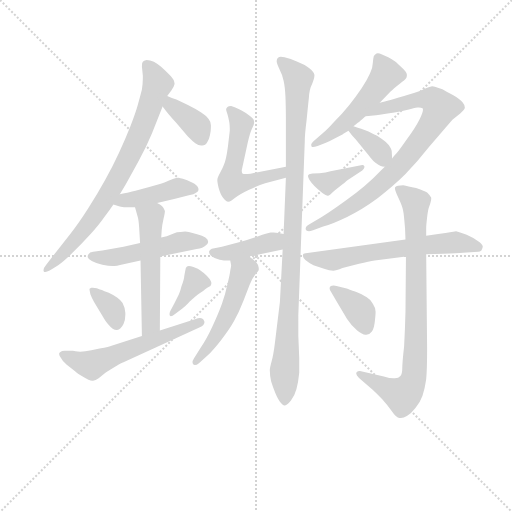
t = 0.00 s
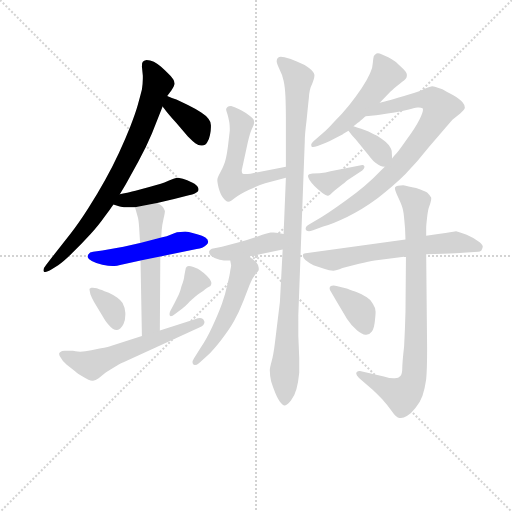
t = 2.63 s
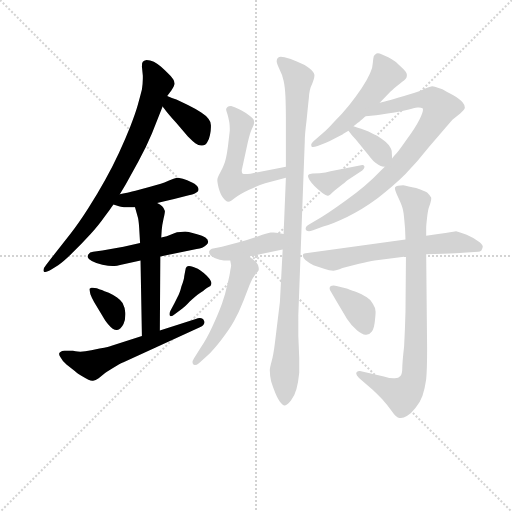
t = 5.26 s
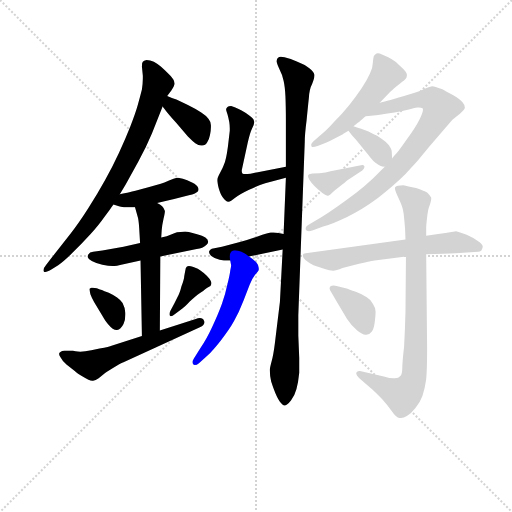
t = 7.89 s
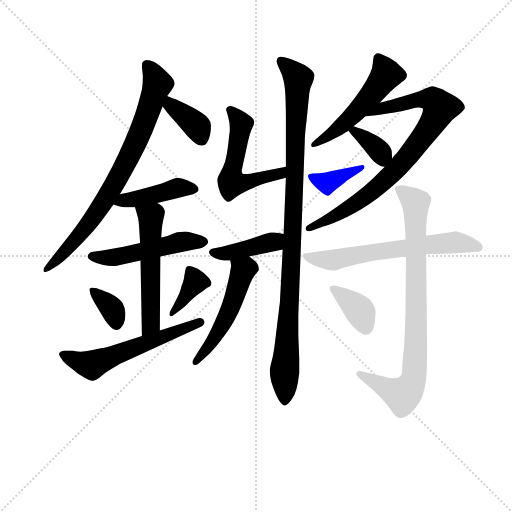
t = 10.52 s
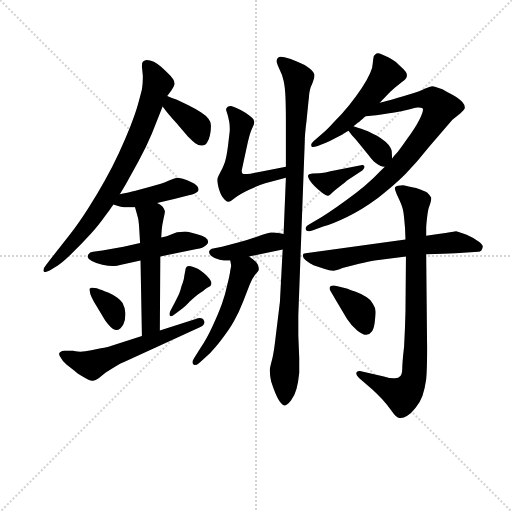
t = 13.16 s

The animated SVG that drew these frames (rendered in a browser with its animation timeline set to each time). Animation: 19 CSS @keyframes rules; one cycle of 13.16 s.

<svg version="1.1" viewBox="0 0 1024 1024" xmlns="http://www.w3.org/2000/svg">
  <g stroke="lightgray" stroke-dasharray="1,1" stroke-width="1" transform="scale(4, 4)">
    <line x1="0" y1="0" x2="256" y2="256"></line>
    <line x1="256" y1="0" x2="0" y2="256"></line>
    <line x1="128" y1="0" x2="128" y2="256"></line>
    <line x1="0" y1="128" x2="256" y2="128"></line>
  </g>
<g transform="scale(0.92, -0.92) translate(60, -900)">
   <style type="text/css">
    @keyframes keyframes0 {
      from {
       stroke: blue;
       stroke-dashoffset: 782;
       stroke-width: 128;
       }
       72% {
       animation-timing-function: step-end;
       stroke: blue;
       stroke-dashoffset: 0;
       stroke-width: 128;
       }
       to {
       stroke: black;
       stroke-width: 1024;
       }
       }
       #make-me-a-hanzi-animation-0 {
         animation: keyframes0 0.886393s both;
         animation-delay: 0.000000s;
         animation-timing-function: linear;
       }
    @keyframes keyframes1 {
      from {
       stroke: blue;
       stroke-dashoffset: 372;
       stroke-width: 128;
       }
       55% {
       animation-timing-function: step-end;
       stroke: blue;
       stroke-dashoffset: 0;
       stroke-width: 128;
       }
       to {
       stroke: black;
       stroke-width: 1024;
       }
       }
       #make-me-a-hanzi-animation-1 {
         animation: keyframes1 0.552734s both;
         animation-delay: 0.886393s;
         animation-timing-function: linear;
       }
    @keyframes keyframes2 {
      from {
       stroke: blue;
       stroke-dashoffset: 429;
       stroke-width: 128;
       }
       58% {
       animation-timing-function: step-end;
       stroke: blue;
       stroke-dashoffset: 0;
       stroke-width: 128;
       }
       to {
       stroke: black;
       stroke-width: 1024;
       }
       }
       #make-me-a-hanzi-animation-2 {
         animation: keyframes2 0.599121s both;
         animation-delay: 1.439128s;
         animation-timing-function: linear;
       }
    @keyframes keyframes3 {
      from {
       stroke: blue;
       stroke-dashoffset: 504;
       stroke-width: 128;
       }
       62% {
       animation-timing-function: step-end;
       stroke: blue;
       stroke-dashoffset: 0;
       stroke-width: 128;
       }
       to {
       stroke: black;
       stroke-width: 1024;
       }
       }
       #make-me-a-hanzi-animation-3 {
         animation: keyframes3 0.660156s both;
         animation-delay: 2.038249s;
         animation-timing-function: linear;
       }
    @keyframes keyframes4 {
      from {
       stroke: blue;
       stroke-dashoffset: 542;
       stroke-width: 128;
       }
       64% {
       animation-timing-function: step-end;
       stroke: blue;
       stroke-dashoffset: 0;
       stroke-width: 128;
       }
       to {
       stroke: black;
       stroke-width: 1024;
       }
       }
       #make-me-a-hanzi-animation-4 {
         animation: keyframes4 0.691081s both;
         animation-delay: 2.698405s;
         animation-timing-function: linear;
       }
    @keyframes keyframes5 {
      from {
       stroke: blue;
       stroke-dashoffset: 353;
       stroke-width: 128;
       }
       53% {
       animation-timing-function: step-end;
       stroke: blue;
       stroke-dashoffset: 0;
       stroke-width: 128;
       }
       to {
       stroke: black;
       stroke-width: 1024;
       }
       }
       #make-me-a-hanzi-animation-5 {
         animation: keyframes5 0.537272s both;
         animation-delay: 3.389486s;
         animation-timing-function: linear;
       }
    @keyframes keyframes6 {
      from {
       stroke: blue;
       stroke-dashoffset: 373;
       stroke-width: 128;
       }
       55% {
       animation-timing-function: step-end;
       stroke: blue;
       stroke-dashoffset: 0;
       stroke-width: 128;
       }
       to {
       stroke: black;
       stroke-width: 1024;
       }
       }
       #make-me-a-hanzi-animation-6 {
         animation: keyframes6 0.553548s both;
         animation-delay: 3.926758s;
         animation-timing-function: linear;
       }
    @keyframes keyframes7 {
      from {
       stroke: blue;
       stroke-dashoffset: 577;
       stroke-width: 128;
       }
       65% {
       animation-timing-function: step-end;
       stroke: blue;
       stroke-dashoffset: 0;
       stroke-width: 128;
       }
       to {
       stroke: black;
       stroke-width: 1024;
       }
       }
       #make-me-a-hanzi-animation-7 {
         animation: keyframes7 0.719564s both;
         animation-delay: 4.480306s;
         animation-timing-function: linear;
       }
    @keyframes keyframes8 {
      from {
       stroke: blue;
       stroke-dashoffset: 541;
       stroke-width: 128;
       }
       64% {
       animation-timing-function: step-end;
       stroke: blue;
       stroke-dashoffset: 0;
       stroke-width: 128;
       }
       to {
       stroke: black;
       stroke-width: 1024;
       }
       }
       #make-me-a-hanzi-animation-8 {
         animation: keyframes8 0.690267s both;
         animation-delay: 5.199870s;
         animation-timing-function: linear;
       }
    @keyframes keyframes9 {
      from {
       stroke: blue;
       stroke-dashoffset: 1014;
       stroke-width: 128;
       }
       77% {
       animation-timing-function: step-end;
       stroke: blue;
       stroke-dashoffset: 0;
       stroke-width: 128;
       }
       to {
       stroke: black;
       stroke-width: 1024;
       }
       }
       #make-me-a-hanzi-animation-9 {
         animation: keyframes9 1.075195s both;
         animation-delay: 5.890137s;
         animation-timing-function: linear;
       }
    @keyframes keyframes10 {
      from {
       stroke: blue;
       stroke-dashoffset: 412;
       stroke-width: 128;
       }
       57% {
       animation-timing-function: step-end;
       stroke: blue;
       stroke-dashoffset: 0;
       stroke-width: 128;
       }
       to {
       stroke: black;
       stroke-width: 1024;
       }
       }
       #make-me-a-hanzi-animation-10 {
         animation: keyframes10 0.585286s both;
         animation-delay: 6.965332s;
         animation-timing-function: linear;
       }
    @keyframes keyframes11 {
      from {
       stroke: blue;
       stroke-dashoffset: 511;
       stroke-width: 128;
       }
       62% {
       animation-timing-function: step-end;
       stroke: blue;
       stroke-dashoffset: 0;
       stroke-width: 128;
       }
       to {
       stroke: black;
       stroke-width: 1024;
       }
       }
       #make-me-a-hanzi-animation-11 {
         animation: keyframes11 0.665853s both;
         animation-delay: 7.550618s;
         animation-timing-function: linear;
       }
    @keyframes keyframes12 {
      from {
       stroke: blue;
       stroke-dashoffset: 519;
       stroke-width: 128;
       }
       63% {
       animation-timing-function: step-end;
       stroke: blue;
       stroke-dashoffset: 0;
       stroke-width: 128;
       }
       to {
       stroke: black;
       stroke-width: 1024;
       }
       }
       #make-me-a-hanzi-animation-12 {
         animation: keyframes12 0.672363s both;
         animation-delay: 8.216471s;
         animation-timing-function: linear;
       }
    @keyframes keyframes13 {
      from {
       stroke: blue;
       stroke-dashoffset: 823;
       stroke-width: 128;
       }
       73% {
       animation-timing-function: step-end;
       stroke: blue;
       stroke-dashoffset: 0;
       stroke-width: 128;
       }
       to {
       stroke: black;
       stroke-width: 1024;
       }
       }
       #make-me-a-hanzi-animation-13 {
         animation: keyframes13 0.919759s both;
         animation-delay: 8.888835s;
         animation-timing-function: linear;
       }
    @keyframes keyframes14 {
      from {
       stroke: blue;
       stroke-dashoffset: 353;
       stroke-width: 128;
       }
       53% {
       animation-timing-function: step-end;
       stroke: blue;
       stroke-dashoffset: 0;
       stroke-width: 128;
       }
       to {
       stroke: black;
       stroke-width: 1024;
       }
       }
       #make-me-a-hanzi-animation-14 {
         animation: keyframes14 0.537272s both;
         animation-delay: 9.808594s;
         animation-timing-function: linear;
       }
    @keyframes keyframes15 {
      from {
       stroke: blue;
       stroke-dashoffset: 378;
       stroke-width: 128;
       }
       55% {
       animation-timing-function: step-end;
       stroke: blue;
       stroke-dashoffset: 0;
       stroke-width: 128;
       }
       to {
       stroke: black;
       stroke-width: 1024;
       }
       }
       #make-me-a-hanzi-animation-15 {
         animation: keyframes15 0.557617s both;
         animation-delay: 10.345866s;
         animation-timing-function: linear;
       }
    @keyframes keyframes16 {
      from {
       stroke: blue;
       stroke-dashoffset: 636;
       stroke-width: 128;
       }
       67% {
       animation-timing-function: step-end;
       stroke: blue;
       stroke-dashoffset: 0;
       stroke-width: 128;
       }
       to {
       stroke: black;
       stroke-width: 1024;
       }
       }
       #make-me-a-hanzi-animation-16 {
         animation: keyframes16 0.767578s both;
         animation-delay: 10.903483s;
         animation-timing-function: linear;
       }
    @keyframes keyframes17 {
      from {
       stroke: blue;
       stroke-dashoffset: 838;
       stroke-width: 128;
       }
       73% {
       animation-timing-function: step-end;
       stroke: blue;
       stroke-dashoffset: 0;
       stroke-width: 128;
       }
       to {
       stroke: black;
       stroke-width: 1024;
       }
       }
       #make-me-a-hanzi-animation-17 {
         animation: keyframes17 0.931966s both;
         animation-delay: 11.671061s;
         animation-timing-function: linear;
       }
    @keyframes keyframes18 {
      from {
       stroke: blue;
       stroke-dashoffset: 370;
       stroke-width: 128;
       }
       55% {
       animation-timing-function: step-end;
       stroke: blue;
       stroke-dashoffset: 0;
       stroke-width: 128;
       }
       to {
       stroke: black;
       stroke-width: 1024;
       }
       }
       #make-me-a-hanzi-animation-18 {
         animation: keyframes18 0.551107s both;
         animation-delay: 12.603027s;
         animation-timing-function: linear;
       }
</style>
<path d="M 200.5 477.5 L 213.5 499.5 L 240.5 548.5 Q 258.5 581.5 270.5 610.5 L 293.5 668.5 L 303.5 691.5 L 312.5 703.5 Q 318.5 712.5 318.5 714.5 Q 319.5 716.5 319.5 718.5 Q 319.5 722.5 316.5 727.5 Q 312.5 734.5 304.5 741.5 Q 298.5 747.5 289.5 755.5 Q 281.5 761.5 274.5 765.5 Q 266.5 769.5 258.5 769.5 Q 252.5 768.5 250.5 765.5 Q 248.5 763.5 248.5 755.5 L 250.5 735.5 L 250.5 729.5 Q 250.5 719.5 248.5 705.5 Q 244.5 689.5 239.5 671.5 Q 234.5 653.5 223.5 625.5 Q 212.5 597.5 198.5 567.5 Q 184.5 537.5 168.5 508.5 Q 152.5 479.5 131.5 446.5 Q 110.5 413.5 91.5 389.5 L 50.5 337.5 L 40.5 324.5 Q 34.5 317.5 34.5 312.5 Q 34.5 311.5 35.5 309.5 Q 36.5 308.5 38.5 308.5 Q 42.5 308.5 52.5 314.5 L 66.5 323.5 Q 78.5 331.5 97.5 350.5 Q 116.5 368.5 136.5 390.5 Q 155.5 411.5 166.5 427.5 Q 178.5 443.5 186.5 455.5 L 200.5 477.5 Z" fill="lightgray"></path> 
<path d="M 293.5 668.5 L 300.5 659.5 Q 302.5 656.5 322.5 633.5 L 348.5 603.5 Q 358.5 593.5 364.5 588.5 Q 371.5 583.5 377.5 583.5 L 379.5 583.5 Q 386.5 583.5 390.5 590.5 Q 394.5 596.5 396.5 606.5 Q 398.5 616.5 398.5 623.5 L 398.5 627.5 Q 398.5 635.5 393.5 641.5 Q 388.5 648.5 377.5 655.5 Q 366.5 662.5 348.5 671.5 L 323.5 683.5 Q 314.5 686.5 303.5 691.5 C 276.5 703.5 275.5 692.5 293.5 668.5 Z" fill="lightgray"></path> 
<path d="M 186.5 455.5 L 198.5 451.5 Q 201.5 450.5 209.5 449.5 L 233.5 449.5 L 281.5 458.5 L 318.5 467.5 L 350.5 475.5 Q 366.5 479.5 370.5 484.5 Q 371.5 486.5 371.5 488.5 Q 371.5 490.5 370.5 492.5 Q 369.5 497.5 357.5 503.5 Q 346.5 509.5 337.5 511.5 Q 328.5 513.5 324.5 513.5 Q 318.5 512.5 307.5 507.5 Q 296.5 502.5 289.5 500.5 L 264.5 493.5 Q 251.5 489.5 234.5 485.5 Q 218.5 481.5 213.5 480.5 Q 208.5 479.5 200.5 477.5 C 171.5 470.5 158.5 464.5 186.5 455.5 Z" fill="lightgray"></path> 
<path d="M 244.5 371.5 L 208.5 363.5 L 162.5 355.5 L 142.5 352.5 Q 134.5 351.5 132.5 347.5 Q 130.5 345.5 130.5 341.5 Q 131.5 337.5 139.5 332.5 Q 148.5 327.5 162.5 324.5 Q 176.5 321.5 184.5 321.5 Q 192.5 321.5 208.5 325.5 L 245.5 333.5 L 288.5 342.5 L 367.5 358.5 Q 374.5 359.5 379.5 361.5 Q 384.5 363.5 388.5 367.5 Q 392.5 370.5 392.5 374.5 Q 392.5 379.5 386.5 383.5 Q 380.5 387.5 368.5 390.5 L 350.5 395.5 Q 346.5 396.5 342.5 396.5 Q 337.5 396.5 332.5 395.5 Q 324.5 395.5 317.5 392.5 L 302.5 386.5 L 290.5 383.5 L 244.5 371.5 Z" fill="lightgray"></path> 
<path d="M 233.5 449.5 L 239.5 428.5 Q 241.5 421.5 242.5 405.5 Q 243.5 389.5 244.5 371.5 L 245.5 333.5 L 248.5 169.5 C 249.5 139.5 287.5 151.5 287.5 181.5 L 288.5 342.5 L 290.5 383.5 L 291.5 399.5 Q 292.5 411.5 295.5 424.5 Q 298.5 436.5 298.5 441.5 Q 296.5 447.5 292.5 451.5 Q 288.5 455.5 281.5 458.5 C 255.5 473.5 225.5 478.5 233.5 449.5 Z" fill="lightgray"></path> 
<path d="M 134.5 271.5 Q 134.5 269.5 136.5 260.5 Q 139.5 252.5 144.5 243.5 L 162.5 213.5 Q 170.5 199.5 175.5 194.5 Q 185.5 182.5 193.5 182.5 L 194.5 182.5 Q 202.5 183.5 208.5 195.5 Q 212.5 203.5 212.5 215.5 L 212.5 219.5 Q 211.5 232.5 206.5 241.5 Q 200.5 249.5 194.5 253.5 Q 188.5 257.5 176.5 263.5 Q 165.5 267.5 161.5 269.5 Q 158.5 270.5 150.5 273.5 Q 144.5 274.5 141.5 274.5 L 138.5 274.5 Q 134.5 272.5 134.5 271.5 Z" fill="lightgray"></path> 
<path d="M 336.5 229.5 Q 342.5 233.5 352.5 244.5 Q 364.5 255.5 367.5 257.5 Q 370.5 260.5 381.5 267.5 Q 391.5 275.5 394.5 276.5 Q 398.5 278.5 398.5 280.5 Q 399.5 282.5 399.5 284.5 Q 399.5 286.5 398.5 288.5 Q 396.5 293.5 389.5 300.5 Q 382.5 307.5 376.5 311.5 Q 371.5 315.5 360.5 319.5 Q 354.5 321.5 350.5 321.5 Q 348.5 321.5 346.5 320.5 Q 343.5 318.5 342.5 310.5 L 340.5 299.5 Q 340.5 293.5 334.5 277.5 Q 330.5 261.5 326.5 255.5 L 319.5 241.5 L 310.5 224.5 Q 308.5 220.5 308.5 217.5 Q 308.5 215.5 309.5 213.5 Q 310.5 212.5 311.5 212.5 Q 314.5 212.5 320.5 217.5 L 336.5 229.5 Z" fill="lightgray"></path> 
<path d="M 248.5 169.5 L 182.5 148.5 Q 178.5 146.5 156.5 142.5 L 138.5 138.5 Q 124.5 135.5 114.5 135.5 Q 111.5 135.5 98.5 137.5 L 80.5 137.5 Q 74.5 137.5 70.5 134.5 Q 68.5 133.5 68.5 130.5 Q 68.5 127.5 71.5 123.5 Q 75.5 115.5 84.5 107.5 L 102.5 93.5 Q 107.5 88.5 121.5 80.5 Q 133.5 72.5 140.5 72.5 L 142.5 72.5 Q 147.5 72.5 154.5 77.5 L 166.5 87.5 Q 168.5 89.5 186.5 100.5 Q 204.5 111.5 208.5 112.5 L 374.5 188.5 Q 384.5 193.5 384.5 199.5 Q 384.5 200.5 383.5 202.5 Q 381.5 208.5 374.5 208.5 Q 370.5 208.5 365.5 206.5 L 287.5 181.5 L 248.5 169.5 Z" fill="lightgray"></path> 
<path d="M 561.5 537.5 L 484.5 522.5 Q 477.5 521.5 473.5 521.5 Q 469.5 521.5 467.5 522.5 Q 465.5 524.5 465.5 528.5 Q 465.5 530.5 466.5 534.5 L 478.5 589.5 Q 483.5 611.5 487.5 619.5 Q 492.5 627.5 492.5 633.5 L 492.5 635.5 Q 492.5 639.5 488.5 643.5 Q 484.5 647.5 474.5 654.5 Q 464.5 660.5 457.5 663.5 Q 450.5 667.5 442.5 669.5 Q 436.5 669.5 434.5 667.5 Q 431.5 665.5 431.5 661.5 Q 432.5 657.5 434.5 651.5 Q 436.5 644.5 438.5 634.5 Q 439.5 627.5 439.5 621.5 L 439.5 615.5 L 435.5 581.5 Q 433.5 566.5 431.5 557.5 Q 429.5 547.5 426.5 541.5 Q 424.5 535.5 418.5 524.5 Q 412.5 513.5 412.5 509.5 L 412.5 507.5 Q 412.5 502.5 415.5 490.5 Q 419.5 476.5 424.5 470.5 Q 430.5 461.5 436.5 461.5 Q 441.5 461.5 450.5 469.5 Q 460.5 477.5 481.5 487.5 Q 502.5 497.5 516.5 501.5 L 561.5 513.5 C 590.5 521.5 590.5 543.5 561.5 537.5 Z" fill="lightgray"></path> 
<path d="M 554.5 357.5 L 548.5 243.5 L 543.5 202.5 L 537.5 153.5 Q 534.5 129.5 530.5 114.5 Q 526.5 99.5 526.5 95.5 Q 526.5 83.5 529.5 70.5 Q 533.5 57.5 538.5 45.5 Q 544.5 31.5 548.5 26.5 Q 554.5 18.5 558.5 18.5 L 559.5 18.5 Q 564.5 19.5 572.5 29.5 Q 580.5 39.5 584.5 54.5 Q 588.5 68.5 590.5 89.5 L 590.5 122.5 L 588.5 170.5 L 588.5 214.5 L 602.5 591.5 Q 602.5 607.5 606.5 638.5 Q 609.5 669.5 611.5 687.5 Q 612.5 706.5 618.5 717.5 Q 623.5 730.5 623.5 735.5 L 623.5 737.5 Q 622.5 743.5 612.5 751.5 Q 602.5 759.5 586.5 765.5 Q 571.5 772.5 558.5 775.5 Q 554.5 776.5 550.5 776.5 Q 546.5 776.5 544.5 774.5 Q 541.5 772.5 541.5 767.5 L 541.5 765.5 Q 542.5 759.5 548.5 747.5 Q 554.5 736.5 556.5 724.5 Q 559.5 711.5 560.5 690.5 Q 561.5 669.5 561.5 635.5 L 561.5 537.5 L 561.5 513.5 L 556.5 391.5 L 554.5 357.5 Z" fill="lightgray"></path> 
<path d="M 481.5 342.5 L 554.5 357.5 C 583.5 363.5 586.5 386.5 556.5 391.5 L 545.5 393.5 Q 540.5 394.5 534.5 394.5 L 528.5 394.5 Q 520.5 393.5 501.5 386.5 Q 482.5 379.5 463.5 374.5 L 422.5 363.5 L 400.5 359.5 Q 395.5 357.5 394.5 353.5 L 394.5 351.5 Q 394.5 347.5 399.5 343.5 Q 406.5 337.5 417.5 335.5 Q 428.5 333.5 432.5 333.5 L 440.5 333.5 L 481.5 342.5 Z" fill="lightgray"></path> 
<path d="M 440.5 333.5 L 442.5 323.5 Q 442.5 320.5 440.5 311.5 Q 439.5 302.5 434.5 282.5 Q 430.5 262.5 422.5 239.5 Q 414.5 217.5 401.5 189.5 Q 388.5 161.5 376.5 144.5 L 361.5 120.5 Q 358.5 115.5 358.5 112.5 Q 358.5 109.5 360.5 107.5 Q 361.5 106.5 363.5 106.5 Q 367.5 106.5 372.5 110.5 L 390.5 126.5 Q 402.5 137.5 420.5 160.5 Q 438.5 183.5 448.5 201.5 Q 459.5 220.5 469.5 246.5 L 482.5 280.5 Q 487.5 293.5 494.5 302.5 Q 502.5 311.5 502.5 313.5 L 502.5 317.5 Q 502.5 323.5 497.5 329.5 Q 490.5 336.5 481.5 342.5 C 457.5 360.5 434.5 362.5 440.5 333.5 Z" fill="lightgray"></path> 
<path d="M 765.5 676.5 L 788.5 700.5 Q 792.5 703.5 797.5 708.5 L 814.5 722.5 Q 818.5 725.5 821.5 728.5 Q 824.5 731.5 824.5 735.5 L 824.5 737.5 Q 824.5 740.5 821.5 744.5 Q 817.5 749.5 807.5 758.5 Q 798.5 767.5 792.5 770.5 Q 786.5 774.5 770.5 781.5 Q 764.5 784.5 761.5 784.5 Q 759.5 784.5 758.5 783.5 Q 754.5 781.5 752.5 777.5 Q 751.5 773.5 750.5 763.5 Q 750.5 753.5 744.5 740.5 Q 738.5 726.5 726.5 708.5 Q 714.5 690.5 698.5 670.5 Q 682.5 650.5 666.5 635.5 Q 652.5 619.5 641.5 610.5 L 626.5 597.5 Q 616.5 589.5 616.5 585.5 Q 616.5 581.5 618.5 580.5 L 620.5 580.5 Q 623.5 580.5 630.5 582.5 L 648.5 589.5 Q 657.5 593.5 668.5 599.5 L 684.5 607.5 Q 687.5 609.5 697.5 615.5 L 708.5 625.5 L 718.5 633.5 Q 721.5 635.5 734.5 647.5 L 765.5 676.5 Z" fill="lightgray"></path> 
<path d="M 776.5 537.5 L 766.5 527.5 Q 737.5 496.5 692.5 464.5 Q 648.5 432.5 626.5 420.5 L 614.5 413.5 Q 604.5 408.5 604.5 403.5 L 604.5 401.5 Q 605.5 397.5 611.5 397.5 Q 614.5 397.5 620.5 399.5 L 642.5 407.5 Q 663.5 413.5 694.5 428.5 Q 726.5 443.5 761.5 469.5 Q 796.5 496.5 821.5 521.5 Q 846.5 547.5 872.5 580.5 L 908.5 622.5 L 923.5 639.5 Q 931.5 646.5 940.5 653.5 Q 950.5 661.5 950.5 665.5 L 950.5 666.5 Q 950.5 671.5 945.5 677.5 Q 940.5 684.5 924.5 693.5 Q 908.5 702.5 906.5 703.5 Q 903.5 705.5 893.5 708.5 Q 884.5 712.5 879.5 712.5 Q 874.5 711.5 864.5 707.5 Q 853.5 701.5 841.5 698.5 L 816.5 690.5 Q 804.5 687.5 794.5 684.5 Q 784.5 681.5 765.5 676.5 C 736.5 668.5 704.5 644.5 734.5 647.5 L 746.5 648.5 Q 747.5 648.5 765.5 650.5 Q 783.5 653.5 797.5 655.5 Q 812.5 657.5 826.5 661.5 Q 840.5 665.5 847.5 666.5 L 850.5 666.5 Q 855.5 666.5 858.5 664.5 Q 859.5 663.5 859.5 661.5 Q 859.5 655.5 852.5 641.5 Q 842.5 621.5 824.5 597.5 Q 808.5 574.5 802.5 567.5 Q 796.5 561.5 792.5 555.5 L 776.5 537.5 Z" fill="lightgray"></path> 
<path d="M 697.5 615.5 L 705.5 605.5 L 713.5 596.5 L 740.5 563.5 Q 749.5 551.5 755.5 546.5 Q 762.5 541.5 766.5 539.5 Q 770.5 537.5 776.5 537.5 C 793.5 536.5 793.5 536.5 792.5 555.5 L 791.5 571.5 Q 791.5 575.5 785.5 584.5 Q 778.5 592.5 769.5 598.5 Q 760.5 605.5 750.5 609.5 Q 740.5 614.5 732.5 617.5 Q 724.5 620.5 719.5 621.5 Q 715.5 623.5 708.5 625.5 C 683.5 633.5 683.5 633.5 697.5 615.5 Z" fill="lightgray"></path> 
<path d="M 658.5 527.5 Q 648.5 524.5 634.5 523.5 Q 621.5 523.5 616.5 522.5 Q 610.5 521.5 610.5 519.5 Q 609.5 518.5 609.5 517.5 Q 609.5 514.5 612.5 509.5 Q 616.5 503.5 623.5 495.5 Q 631.5 487.5 639.5 481.5 Q 649.5 474.5 652.5 474.5 L 653.5 474.5 Q 657.5 475.5 661.5 480.5 Q 666.5 485.5 678.5 494.5 Q 690.5 503.5 694.5 507.5 L 727.5 529.5 Q 732.5 533.5 732.5 537.5 Q 731.5 541.5 728.5 541.5 L 727.5 541.5 L 658.5 527.5 Z" fill="lightgray"></path> 
<path d="M 821.5 379.5 L 604.5 349.5 Q 598.5 349.5 598.5 344.5 L 598.5 343.5 Q 598.5 339.5 604.5 334.5 Q 610.5 329.5 621.5 323.5 L 644.5 315.5 Q 656.5 311.5 664.5 311.5 Q 670.5 311.5 684.5 317.5 L 720.5 326.5 Q 742.5 331.5 754.5 333.5 L 822.5 342.5 L 866.5 347.5 L 903.5 348.5 Q 934.5 349.5 946.5 350.5 L 979.5 352.5 Q 983.5 352.5 986.5 355.5 Q 989.5 359.5 989.5 364.5 Q 988.5 369.5 979.5 375.5 Q 970.5 382.5 954.5 389.5 Q 937.5 396.5 931.5 397.5 Q 930.5 397.5 908.5 393.5 L 892.5 391.5 L 866.5 387.5 L 821.5 379.5 Z" fill="lightgray"></path> 
<path d="M 822.5 342.5 L 821.5 223.5 Q 820.5 183.5 818.5 147.5 Q 814.5 111.5 814.5 99.5 Q 814.5 87.5 810.5 82.5 Q 806.5 77.5 798.5 77.5 L 795.5 77.5 Q 787.5 77.5 774.5 81.5 L 722.5 93.5 L 720.5 93.5 Q 716.5 93.5 714.5 89.5 L 714.5 87.5 Q 714.5 84.5 720.5 78.5 L 749.5 53.5 Q 760.5 43.5 770.5 32.5 Q 780.5 21.5 791.5 6.5 Q 801.5 -8.5 808.5 -8.5 L 811.5 -8.5 Q 817.5 -8.5 824.5 -4.5 Q 834.5 1.5 843.5 13.5 Q 853.5 25.5 858.5 39.5 Q 863.5 54.5 866.5 75.5 Q 868.5 97.5 868.5 142.5 L 866.5 347.5 L 866.5 387.5 L 866.5 404.5 Q 866.5 409.5 868.5 427.5 Q 870.5 444.5 872.5 449.5 Q 877.5 462.5 877.5 468.5 Q 877.5 470.5 876.5 471.5 Q 874.5 475.5 868.5 481.5 Q 861.5 485.5 844.5 491.5 Q 826.5 495.5 816.5 497.5 Q 802.5 497.5 799.5 493.5 Q 798.5 492.5 798.5 490.5 Q 798.5 485.5 804.5 473.5 Q 812.5 456.5 814.5 449.5 Q 816.5 443.5 817.5 435.5 Q 818.5 427.5 820.5 404.5 L 821.5 379.5 L 822.5 342.5 Z" fill="lightgray"></path> 
<path d="M 672.5 243.5 L 694.5 206.5 Q 703.5 192.5 716.5 181.5 Q 727.5 172.5 734.5 172.5 L 736.5 172.5 Q 744.5 173.5 748.5 179.5 Q 752.5 184.5 754.5 198.5 Q 756.5 215.5 756.5 222.5 Q 756.5 230.5 750.5 239.5 Q 745.5 249.5 736.5 254.5 Q 728.5 259.5 713.5 265.5 Q 698.5 271.5 691.5 273.5 L 671.5 278.5 Q 667.5 279.5 665.5 279.5 Q 660.5 279.5 658.5 277.5 Q 656.5 275.5 656.5 273.5 Q 656.5 269.5 659.5 265.5 L 672.5 243.5 Z" fill="lightgray"></path> 
      <clipPath id="make-me-a-hanzi-clip-0">
      <path d="M 200.5 477.5 L 213.5 499.5 L 240.5 548.5 Q 258.5 581.5 270.5 610.5 L 293.5 668.5 L 303.5 691.5 L 312.5 703.5 Q 318.5 712.5 318.5 714.5 Q 319.5 716.5 319.5 718.5 Q 319.5 722.5 316.5 727.5 Q 312.5 734.5 304.5 741.5 Q 298.5 747.5 289.5 755.5 Q 281.5 761.5 274.5 765.5 Q 266.5 769.5 258.5 769.5 Q 252.5 768.5 250.5 765.5 Q 248.5 763.5 248.5 755.5 L 250.5 735.5 L 250.5 729.5 Q 250.5 719.5 248.5 705.5 Q 244.5 689.5 239.5 671.5 Q 234.5 653.5 223.5 625.5 Q 212.5 597.5 198.5 567.5 Q 184.5 537.5 168.5 508.5 Q 152.5 479.5 131.5 446.5 Q 110.5 413.5 91.5 389.5 L 50.5 337.5 L 40.5 324.5 Q 34.5 317.5 34.5 312.5 Q 34.5 311.5 35.5 309.5 Q 36.5 308.5 38.5 308.5 Q 42.5 308.5 52.5 314.5 L 66.5 323.5 Q 78.5 331.5 97.5 350.5 Q 116.5 368.5 136.5 390.5 Q 155.5 411.5 166.5 427.5 Q 178.5 443.5 186.5 455.5 L 200.5 477.5 Z" fill="lightgray"></path>
      </clipPath>
      <path clip-path="url(#make-me-a-hanzi-clip-0)" d="M 258.5 758.5 L 282.5 716.5 L 216.5 551.5 L 139.5 421.5 L 38.5 312.5 " fill="none" id="make-me-a-hanzi-animation-0" stroke-dasharray="654 1308" stroke-linecap="round"></path>

      <clipPath id="make-me-a-hanzi-clip-1">
      <path d="M 293.5 668.5 L 300.5 659.5 Q 302.5 656.5 322.5 633.5 L 348.5 603.5 Q 358.5 593.5 364.5 588.5 Q 371.5 583.5 377.5 583.5 L 379.5 583.5 Q 386.5 583.5 390.5 590.5 Q 394.5 596.5 396.5 606.5 Q 398.5 616.5 398.5 623.5 L 398.5 627.5 Q 398.5 635.5 393.5 641.5 Q 388.5 648.5 377.5 655.5 Q 366.5 662.5 348.5 671.5 L 323.5 683.5 Q 314.5 686.5 303.5 691.5 C 276.5 703.5 275.5 692.5 293.5 668.5 Z" fill="lightgray"></path>
      </clipPath>
      <path clip-path="url(#make-me-a-hanzi-clip-1)" d="M 306.5 683.5 L 311.5 670.5 L 368.5 625.5 L 378.5 597.5 " fill="none" id="make-me-a-hanzi-animation-1" stroke-dasharray="244 488" stroke-linecap="round"></path>

      <clipPath id="make-me-a-hanzi-clip-2">
      <path d="M 186.5 455.5 L 198.5 451.5 Q 201.5 450.5 209.5 449.5 L 233.5 449.5 L 281.5 458.5 L 318.5 467.5 L 350.5 475.5 Q 366.5 479.5 370.5 484.5 Q 371.5 486.5 371.5 488.5 Q 371.5 490.5 370.5 492.5 Q 369.5 497.5 357.5 503.5 Q 346.5 509.5 337.5 511.5 Q 328.5 513.5 324.5 513.5 Q 318.5 512.5 307.5 507.5 Q 296.5 502.5 289.5 500.5 L 264.5 493.5 Q 251.5 489.5 234.5 485.5 Q 218.5 481.5 213.5 480.5 Q 208.5 479.5 200.5 477.5 C 171.5 470.5 158.5 464.5 186.5 455.5 Z" fill="lightgray"></path>
      </clipPath>
      <path clip-path="url(#make-me-a-hanzi-clip-2)" d="M 194.5 458.5 L 326.5 491.5 L 363.5 488.5 " fill="none" id="make-me-a-hanzi-animation-2" stroke-dasharray="301 602" stroke-linecap="round"></path>

      <clipPath id="make-me-a-hanzi-clip-3">
      <path d="M 244.5 371.5 L 208.5 363.5 L 162.5 355.5 L 142.5 352.5 Q 134.5 351.5 132.5 347.5 Q 130.5 345.5 130.5 341.5 Q 131.5 337.5 139.5 332.5 Q 148.5 327.5 162.5 324.5 Q 176.5 321.5 184.5 321.5 Q 192.5 321.5 208.5 325.5 L 245.5 333.5 L 288.5 342.5 L 367.5 358.5 Q 374.5 359.5 379.5 361.5 Q 384.5 363.5 388.5 367.5 Q 392.5 370.5 392.5 374.5 Q 392.5 379.5 386.5 383.5 Q 380.5 387.5 368.5 390.5 L 350.5 395.5 Q 346.5 396.5 342.5 396.5 Q 337.5 396.5 332.5 395.5 Q 324.5 395.5 317.5 392.5 L 302.5 386.5 L 290.5 383.5 L 244.5 371.5 Z" fill="lightgray"></path>
      </clipPath>
      <path clip-path="url(#make-me-a-hanzi-clip-3)" d="M 139.5 341.5 L 197.5 341.5 L 329.5 373.5 L 383.5 375.5 " fill="none" id="make-me-a-hanzi-animation-3" stroke-dasharray="376 752" stroke-linecap="round"></path>

      <clipPath id="make-me-a-hanzi-clip-4">
      <path d="M 233.5 449.5 L 239.5 428.5 Q 241.5 421.5 242.5 405.5 Q 243.5 389.5 244.5 371.5 L 245.5 333.5 L 248.5 169.5 C 249.5 139.5 287.5 151.5 287.5 181.5 L 288.5 342.5 L 290.5 383.5 L 291.5 399.5 Q 292.5 411.5 295.5 424.5 Q 298.5 436.5 298.5 441.5 Q 296.5 447.5 292.5 451.5 Q 288.5 455.5 281.5 458.5 C 255.5 473.5 225.5 478.5 233.5 449.5 Z" fill="lightgray"></path>
      </clipPath>
      <path clip-path="url(#make-me-a-hanzi-clip-4)" d="M 240.5 445.5 L 268.5 423.5 L 268.5 203.5 L 253.5 177.5 " fill="none" id="make-me-a-hanzi-animation-4" stroke-dasharray="414 828" stroke-linecap="round"></path>

      <clipPath id="make-me-a-hanzi-clip-5">
      <path d="M 134.5 271.5 Q 134.5 269.5 136.5 260.5 Q 139.5 252.5 144.5 243.5 L 162.5 213.5 Q 170.5 199.5 175.5 194.5 Q 185.5 182.5 193.5 182.5 L 194.5 182.5 Q 202.5 183.5 208.5 195.5 Q 212.5 203.5 212.5 215.5 L 212.5 219.5 Q 211.5 232.5 206.5 241.5 Q 200.5 249.5 194.5 253.5 Q 188.5 257.5 176.5 263.5 Q 165.5 267.5 161.5 269.5 Q 158.5 270.5 150.5 273.5 Q 144.5 274.5 141.5 274.5 L 138.5 274.5 Q 134.5 272.5 134.5 271.5 Z" fill="lightgray"></path>
      </clipPath>
      <path clip-path="url(#make-me-a-hanzi-clip-5)" d="M 140.5 268.5 L 184.5 227.5 L 194.5 192.5 " fill="none" id="make-me-a-hanzi-animation-5" stroke-dasharray="225 450" stroke-linecap="round"></path>

      <clipPath id="make-me-a-hanzi-clip-6">
      <path d="M 336.5 229.5 Q 342.5 233.5 352.5 244.5 Q 364.5 255.5 367.5 257.5 Q 370.5 260.5 381.5 267.5 Q 391.5 275.5 394.5 276.5 Q 398.5 278.5 398.5 280.5 Q 399.5 282.5 399.5 284.5 Q 399.5 286.5 398.5 288.5 Q 396.5 293.5 389.5 300.5 Q 382.5 307.5 376.5 311.5 Q 371.5 315.5 360.5 319.5 Q 354.5 321.5 350.5 321.5 Q 348.5 321.5 346.5 320.5 Q 343.5 318.5 342.5 310.5 L 340.5 299.5 Q 340.5 293.5 334.5 277.5 Q 330.5 261.5 326.5 255.5 L 319.5 241.5 L 310.5 224.5 Q 308.5 220.5 308.5 217.5 Q 308.5 215.5 309.5 213.5 Q 310.5 212.5 311.5 212.5 Q 314.5 212.5 320.5 217.5 L 336.5 229.5 Z" fill="lightgray"></path>
      </clipPath>
      <path clip-path="url(#make-me-a-hanzi-clip-6)" d="M 350.5 313.5 L 363.5 284.5 L 312.5 216.5 " fill="none" id="make-me-a-hanzi-animation-6" stroke-dasharray="245 490" stroke-linecap="round"></path>

      <clipPath id="make-me-a-hanzi-clip-7">
      <path d="M 248.5 169.5 L 182.5 148.5 Q 178.5 146.5 156.5 142.5 L 138.5 138.5 Q 124.5 135.5 114.5 135.5 Q 111.5 135.5 98.5 137.5 L 80.5 137.5 Q 74.5 137.5 70.5 134.5 Q 68.5 133.5 68.5 130.5 Q 68.5 127.5 71.5 123.5 Q 75.5 115.5 84.5 107.5 L 102.5 93.5 Q 107.5 88.5 121.5 80.5 Q 133.5 72.5 140.5 72.5 L 142.5 72.5 Q 147.5 72.5 154.5 77.5 L 166.5 87.5 Q 168.5 89.5 186.5 100.5 Q 204.5 111.5 208.5 112.5 L 374.5 188.5 Q 384.5 193.5 384.5 199.5 Q 384.5 200.5 383.5 202.5 Q 381.5 208.5 374.5 208.5 Q 370.5 208.5 365.5 206.5 L 287.5 181.5 L 248.5 169.5 Z" fill="lightgray"></path>
      </clipPath>
      <path clip-path="url(#make-me-a-hanzi-clip-7)" d="M 75.5 129.5 L 137.5 107.5 L 375.5 198.5 " fill="none" id="make-me-a-hanzi-animation-7" stroke-dasharray="449 898" stroke-linecap="round"></path>

      <clipPath id="make-me-a-hanzi-clip-8">
      <path d="M 561.5 537.5 L 484.5 522.5 Q 477.5 521.5 473.5 521.5 Q 469.5 521.5 467.5 522.5 Q 465.5 524.5 465.5 528.5 Q 465.5 530.5 466.5 534.5 L 478.5 589.5 Q 483.5 611.5 487.5 619.5 Q 492.5 627.5 492.5 633.5 L 492.5 635.5 Q 492.5 639.5 488.5 643.5 Q 484.5 647.5 474.5 654.5 Q 464.5 660.5 457.5 663.5 Q 450.5 667.5 442.5 669.5 Q 436.5 669.5 434.5 667.5 Q 431.5 665.5 431.5 661.5 Q 432.5 657.5 434.5 651.5 Q 436.5 644.5 438.5 634.5 Q 439.5 627.5 439.5 621.5 L 439.5 615.5 L 435.5 581.5 Q 433.5 566.5 431.5 557.5 Q 429.5 547.5 426.5 541.5 Q 424.5 535.5 418.5 524.5 Q 412.5 513.5 412.5 509.5 L 412.5 507.5 Q 412.5 502.5 415.5 490.5 Q 419.5 476.5 424.5 470.5 Q 430.5 461.5 436.5 461.5 Q 441.5 461.5 450.5 469.5 Q 460.5 477.5 481.5 487.5 Q 502.5 497.5 516.5 501.5 L 561.5 513.5 C 590.5 521.5 590.5 543.5 561.5 537.5 Z" fill="lightgray"></path>
      </clipPath>
      <path clip-path="url(#make-me-a-hanzi-clip-8)" d="M 440.5 660.5 L 463.5 629.5 L 442.5 517.5 L 444.5 502.5 L 536.5 518.5 L 549.5 522.5 L 554.5 531.5 " fill="none" id="make-me-a-hanzi-animation-8" stroke-dasharray="413 826" stroke-linecap="round"></path>

      <clipPath id="make-me-a-hanzi-clip-9">
      <path d="M 554.5 357.5 L 548.5 243.5 L 543.5 202.5 L 537.5 153.5 Q 534.5 129.5 530.5 114.5 Q 526.5 99.5 526.5 95.5 Q 526.5 83.5 529.5 70.5 Q 533.5 57.5 538.5 45.5 Q 544.5 31.5 548.5 26.5 Q 554.5 18.5 558.5 18.5 L 559.5 18.5 Q 564.5 19.5 572.5 29.5 Q 580.5 39.5 584.5 54.5 Q 588.5 68.5 590.5 89.5 L 590.5 122.5 L 588.5 170.5 L 588.5 214.5 L 602.5 591.5 Q 602.5 607.5 606.5 638.5 Q 609.5 669.5 611.5 687.5 Q 612.5 706.5 618.5 717.5 Q 623.5 730.5 623.5 735.5 L 623.5 737.5 Q 622.5 743.5 612.5 751.5 Q 602.5 759.5 586.5 765.5 Q 571.5 772.5 558.5 775.5 Q 554.5 776.5 550.5 776.5 Q 546.5 776.5 544.5 774.5 Q 541.5 772.5 541.5 767.5 L 541.5 765.5 Q 542.5 759.5 548.5 747.5 Q 554.5 736.5 556.5 724.5 Q 559.5 711.5 560.5 690.5 Q 561.5 669.5 561.5 635.5 L 561.5 537.5 L 561.5 513.5 L 556.5 391.5 L 554.5 357.5 Z" fill="lightgray"></path>
      </clipPath>
      <path clip-path="url(#make-me-a-hanzi-clip-9)" d="M 550.5 768.5 L 588.5 729.5 L 570.5 254.5 L 558.5 101.5 L 559.5 26.5 " fill="none" id="make-me-a-hanzi-animation-9" stroke-dasharray="886 1772" stroke-linecap="round"></path>

      <clipPath id="make-me-a-hanzi-clip-10">
      <path d="M 481.5 342.5 L 554.5 357.5 C 583.5 363.5 586.5 386.5 556.5 391.5 L 545.5 393.5 Q 540.5 394.5 534.5 394.5 L 528.5 394.5 Q 520.5 393.5 501.5 386.5 Q 482.5 379.5 463.5 374.5 L 422.5 363.5 L 400.5 359.5 Q 395.5 357.5 394.5 353.5 L 394.5 351.5 Q 394.5 347.5 399.5 343.5 Q 406.5 337.5 417.5 335.5 Q 428.5 333.5 432.5 333.5 L 440.5 333.5 L 481.5 342.5 Z" fill="lightgray"></path>
      </clipPath>
      <path clip-path="url(#make-me-a-hanzi-clip-10)" d="M 401.5 352.5 L 426.5 348.5 L 471.5 357.5 L 535.5 374.5 L 549.5 386.5 " fill="none" id="make-me-a-hanzi-animation-10" stroke-dasharray="284 568" stroke-linecap="round"></path>

      <clipPath id="make-me-a-hanzi-clip-11">
      <path d="M 440.5 333.5 L 442.5 323.5 Q 442.5 320.5 440.5 311.5 Q 439.5 302.5 434.5 282.5 Q 430.5 262.5 422.5 239.5 Q 414.5 217.5 401.5 189.5 Q 388.5 161.5 376.5 144.5 L 361.5 120.5 Q 358.5 115.5 358.5 112.5 Q 358.5 109.5 360.5 107.5 Q 361.5 106.5 363.5 106.5 Q 367.5 106.5 372.5 110.5 L 390.5 126.5 Q 402.5 137.5 420.5 160.5 Q 438.5 183.5 448.5 201.5 Q 459.5 220.5 469.5 246.5 L 482.5 280.5 Q 487.5 293.5 494.5 302.5 Q 502.5 311.5 502.5 313.5 L 502.5 317.5 Q 502.5 323.5 497.5 329.5 Q 490.5 336.5 481.5 342.5 C 457.5 360.5 434.5 362.5 440.5 333.5 Z" fill="lightgray"></path>
      </clipPath>
      <path clip-path="url(#make-me-a-hanzi-clip-11)" d="M 448.5 329.5 L 468.5 311.5 L 443.5 236.5 L 404.5 161.5 L 363.5 111.5 " fill="none" id="make-me-a-hanzi-animation-11" stroke-dasharray="383 766" stroke-linecap="round"></path>

      <clipPath id="make-me-a-hanzi-clip-12">
      <path d="M 765.5 676.5 L 788.5 700.5 Q 792.5 703.5 797.5 708.5 L 814.5 722.5 Q 818.5 725.5 821.5 728.5 Q 824.5 731.5 824.5 735.5 L 824.5 737.5 Q 824.5 740.5 821.5 744.5 Q 817.5 749.5 807.5 758.5 Q 798.5 767.5 792.5 770.5 Q 786.5 774.5 770.5 781.5 Q 764.5 784.5 761.5 784.5 Q 759.5 784.5 758.5 783.5 Q 754.5 781.5 752.5 777.5 Q 751.5 773.5 750.5 763.5 Q 750.5 753.5 744.5 740.5 Q 738.5 726.5 726.5 708.5 Q 714.5 690.5 698.5 670.5 Q 682.5 650.5 666.5 635.5 Q 652.5 619.5 641.5 610.5 L 626.5 597.5 Q 616.5 589.5 616.5 585.5 Q 616.5 581.5 618.5 580.5 L 620.5 580.5 Q 623.5 580.5 630.5 582.5 L 648.5 589.5 Q 657.5 593.5 668.5 599.5 L 684.5 607.5 Q 687.5 609.5 697.5 615.5 L 708.5 625.5 L 718.5 633.5 Q 721.5 635.5 734.5 647.5 L 765.5 676.5 Z" fill="lightgray"></path>
      </clipPath>
      <path clip-path="url(#make-me-a-hanzi-clip-12)" d="M 763.5 774.5 L 778.5 742.5 L 764.5 715.5 L 691.5 633.5 L 619.5 583.5 " fill="none" id="make-me-a-hanzi-animation-12" stroke-dasharray="391 782" stroke-linecap="round"></path>

      <clipPath id="make-me-a-hanzi-clip-13">
      <path d="M 776.5 537.5 L 766.5 527.5 Q 737.5 496.5 692.5 464.5 Q 648.5 432.5 626.5 420.5 L 614.5 413.5 Q 604.5 408.5 604.5 403.5 L 604.5 401.5 Q 605.5 397.5 611.5 397.5 Q 614.5 397.5 620.5 399.5 L 642.5 407.5 Q 663.5 413.5 694.5 428.5 Q 726.5 443.5 761.5 469.5 Q 796.5 496.5 821.5 521.5 Q 846.5 547.5 872.5 580.5 L 908.5 622.5 L 923.5 639.5 Q 931.5 646.5 940.5 653.5 Q 950.5 661.5 950.5 665.5 L 950.5 666.5 Q 950.5 671.5 945.5 677.5 Q 940.5 684.5 924.5 693.5 Q 908.5 702.5 906.5 703.5 Q 903.5 705.5 893.5 708.5 Q 884.5 712.5 879.5 712.5 Q 874.5 711.5 864.5 707.5 Q 853.5 701.5 841.5 698.5 L 816.5 690.5 Q 804.5 687.5 794.5 684.5 Q 784.5 681.5 765.5 676.5 C 736.5 668.5 704.5 644.5 734.5 647.5 L 746.5 648.5 Q 747.5 648.5 765.5 650.5 Q 783.5 653.5 797.5 655.5 Q 812.5 657.5 826.5 661.5 Q 840.5 665.5 847.5 666.5 L 850.5 666.5 Q 855.5 666.5 858.5 664.5 Q 859.5 663.5 859.5 661.5 Q 859.5 655.5 852.5 641.5 Q 842.5 621.5 824.5 597.5 Q 808.5 574.5 802.5 567.5 Q 796.5 561.5 792.5 555.5 L 776.5 537.5 Z" fill="lightgray"></path>
      </clipPath>
      <path clip-path="url(#make-me-a-hanzi-clip-13)" d="M 740.5 651.5 L 776.5 667.5 L 852.5 684.5 L 879.5 683.5 L 896.5 666.5 L 873.5 623.5 L 791.5 521.5 L 706.5 452.5 L 609.5 402.5 " fill="none" id="make-me-a-hanzi-animation-13" stroke-dasharray="695 1390" stroke-linecap="round"></path>

      <clipPath id="make-me-a-hanzi-clip-14">
      <path d="M 697.5 615.5 L 705.5 605.5 L 713.5 596.5 L 740.5 563.5 Q 749.5 551.5 755.5 546.5 Q 762.5 541.5 766.5 539.5 Q 770.5 537.5 776.5 537.5 C 793.5 536.5 793.5 536.5 792.5 555.5 L 791.5 571.5 Q 791.5 575.5 785.5 584.5 Q 778.5 592.5 769.5 598.5 Q 760.5 605.5 750.5 609.5 Q 740.5 614.5 732.5 617.5 Q 724.5 620.5 719.5 621.5 Q 715.5 623.5 708.5 625.5 C 683.5 633.5 683.5 633.5 697.5 615.5 Z" fill="lightgray"></path>
      </clipPath>
      <path clip-path="url(#make-me-a-hanzi-clip-14)" d="M 707.5 615.5 L 759.5 577.5 L 773.5 548.5 " fill="none" id="make-me-a-hanzi-animation-14" stroke-dasharray="225 450" stroke-linecap="round"></path>

      <clipPath id="make-me-a-hanzi-clip-15">
      <path d="M 658.5 527.5 Q 648.5 524.5 634.5 523.5 Q 621.5 523.5 616.5 522.5 Q 610.5 521.5 610.5 519.5 Q 609.5 518.5 609.5 517.5 Q 609.5 514.5 612.5 509.5 Q 616.5 503.5 623.5 495.5 Q 631.5 487.5 639.5 481.5 Q 649.5 474.5 652.5 474.5 L 653.5 474.5 Q 657.5 475.5 661.5 480.5 Q 666.5 485.5 678.5 494.5 Q 690.5 503.5 694.5 507.5 L 727.5 529.5 Q 732.5 533.5 732.5 537.5 Q 731.5 541.5 728.5 541.5 L 727.5 541.5 L 658.5 527.5 Z" fill="lightgray"></path>
      </clipPath>
      <path clip-path="url(#make-me-a-hanzi-clip-15)" d="M 616.5 515.5 L 649.5 502.5 L 728.5 537.5 " fill="none" id="make-me-a-hanzi-animation-15" stroke-dasharray="250 500" stroke-linecap="round"></path>

      <clipPath id="make-me-a-hanzi-clip-16">
      <path d="M 821.5 379.5 L 604.5 349.5 Q 598.5 349.5 598.5 344.5 L 598.5 343.5 Q 598.5 339.5 604.5 334.5 Q 610.5 329.5 621.5 323.5 L 644.5 315.5 Q 656.5 311.5 664.5 311.5 Q 670.5 311.5 684.5 317.5 L 720.5 326.5 Q 742.5 331.5 754.5 333.5 L 822.5 342.5 L 866.5 347.5 L 903.5 348.5 Q 934.5 349.5 946.5 350.5 L 979.5 352.5 Q 983.5 352.5 986.5 355.5 Q 989.5 359.5 989.5 364.5 Q 988.5 369.5 979.5 375.5 Q 970.5 382.5 954.5 389.5 Q 937.5 396.5 931.5 397.5 Q 930.5 397.5 908.5 393.5 L 892.5 391.5 L 866.5 387.5 L 821.5 379.5 Z" fill="lightgray"></path>
      </clipPath>
      <path clip-path="url(#make-me-a-hanzi-clip-16)" d="M 604.5 344.5 L 623.5 337.5 L 670.5 335.5 L 754.5 352.5 L 920.5 373.5 L 979.5 362.5 " fill="none" id="make-me-a-hanzi-animation-16" stroke-dasharray="508 1016" stroke-linecap="round"></path>

      <clipPath id="make-me-a-hanzi-clip-17">
      <path d="M 822.5 342.5 L 821.5 223.5 Q 820.5 183.5 818.5 147.5 Q 814.5 111.5 814.5 99.5 Q 814.5 87.5 810.5 82.5 Q 806.5 77.5 798.5 77.5 L 795.5 77.5 Q 787.5 77.5 774.5 81.5 L 722.5 93.5 L 720.5 93.5 Q 716.5 93.5 714.5 89.5 L 714.5 87.5 Q 714.5 84.5 720.5 78.5 L 749.5 53.5 Q 760.5 43.5 770.5 32.5 Q 780.5 21.5 791.5 6.5 Q 801.5 -8.5 808.5 -8.5 L 811.5 -8.5 Q 817.5 -8.5 824.5 -4.5 Q 834.5 1.5 843.5 13.5 Q 853.5 25.5 858.5 39.5 Q 863.5 54.5 866.5 75.5 Q 868.5 97.5 868.5 142.5 L 866.5 347.5 L 866.5 387.5 L 866.5 404.5 Q 866.5 409.5 868.5 427.5 Q 870.5 444.5 872.5 449.5 Q 877.5 462.5 877.5 468.5 Q 877.5 470.5 876.5 471.5 Q 874.5 475.5 868.5 481.5 Q 861.5 485.5 844.5 491.5 Q 826.5 495.5 816.5 497.5 Q 802.5 497.5 799.5 493.5 Q 798.5 492.5 798.5 490.5 Q 798.5 485.5 804.5 473.5 Q 812.5 456.5 814.5 449.5 Q 816.5 443.5 817.5 435.5 Q 818.5 427.5 820.5 404.5 L 821.5 379.5 L 822.5 342.5 Z" fill="lightgray"></path>
      </clipPath>
      <path clip-path="url(#make-me-a-hanzi-clip-17)" d="M 804.5 490.5 L 843.5 459.5 L 844.5 150.5 L 839.5 82.5 L 833.5 62.5 L 815.5 41.5 L 719.5 88.5 " fill="none" id="make-me-a-hanzi-animation-17" stroke-dasharray="710 1420" stroke-linecap="round"></path>

      <clipPath id="make-me-a-hanzi-clip-18">
      <path d="M 672.5 243.5 L 694.5 206.5 Q 703.5 192.5 716.5 181.5 Q 727.5 172.5 734.5 172.5 L 736.5 172.5 Q 744.5 173.5 748.5 179.5 Q 752.5 184.5 754.5 198.5 Q 756.5 215.5 756.5 222.5 Q 756.5 230.5 750.5 239.5 Q 745.5 249.5 736.5 254.5 Q 728.5 259.5 713.5 265.5 Q 698.5 271.5 691.5 273.5 L 671.5 278.5 Q 667.5 279.5 665.5 279.5 Q 660.5 279.5 658.5 277.5 Q 656.5 275.5 656.5 273.5 Q 656.5 269.5 659.5 265.5 L 672.5 243.5 Z" fill="lightgray"></path>
      </clipPath>
      <path clip-path="url(#make-me-a-hanzi-clip-18)" d="M 663.5 272.5 L 720.5 225.5 L 735.5 188.5 " fill="none" id="make-me-a-hanzi-animation-18" stroke-dasharray="242 484" stroke-linecap="round"></path>

</g>
</svg>
